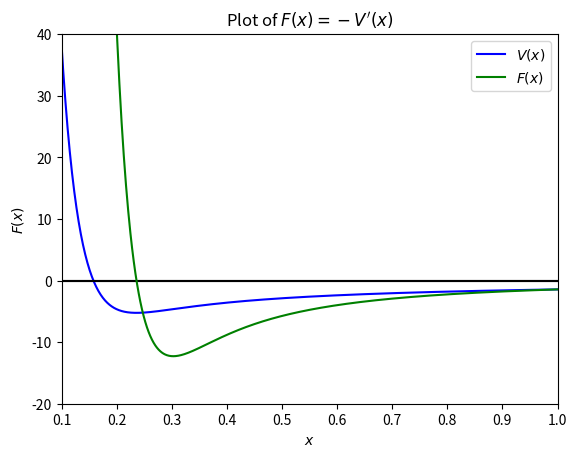

Write Python code to recreate this figure.
import numpy as np
import matplotlib.pyplot as plt


# Exercise 3


# 1.

frac = 1.44
A = 1090
p = 0.033                                                           # sets the values for e^2/4(pi)(epsilon0), A and p

def V(x):
    return A * np.exp(-x / p) - frac / x                            # defines the potential V(x)

x = np.arange(0.01, 1.001, 0.001)                                   # sets the range of x values in 0.001 increments from 0.001 to 1 inclusive

plt.plot(x, 0.0 * x, color = "black")
plt.plot(x, V(x), color = "blue", label = "$V(x)$")
plt.axis([0.0, 1.0, -10, 40])
plt.xlabel("$x$")
plt.ylabel("$V(x)$")
plt.title("Plot of $V(x)$")
plt.legend(loc = "upper right")
#plt.savefig("3.1.pdf")
plt.show()                                                          # plots V(x)

# 2.

def F(x):
    return ((A * np.exp(-x / p)) / p) - frac / (x ** 2)             # defines the force F(x) = -V'(x)

plt.plot(x, 0.0 * x, color = "black")
plt.plot(x, F(x), color = "green", label = "$F(x)$")
plt.axis([0.1, 1.0, -20, 40])
plt.xlabel("$x$")
plt.ylabel("$F(x)$")
plt.title("Plot of $F(x) = -V'(x)$")
plt.legend(loc = "upper right")
#plt.savefig("3.2.pdf")
plt.show()                                                          # plots F(x)

# 3.
def V_prime(x):
    return -F(x)
def V_double_prime(x):
    return ((A * np.exp(-x / p)) / (p ** 2)) - 2 * frac / (x ** 3)  # defines V'(x) and V''(x)

# 4.

tol = 10.0 ** -14.0
x1 = 0.25                                                           # initialises tolerance and x1

nsteps = 0
while abs(V_prime(x1)) > tol:
    x1 = x1 - V_prime(x1) / V_double_prime(x1)
    nsteps += 1                                                     # repeatedly performs the Newton-Raphson method and counts the number of steps

print()
print("Initial values x1 = 0.25, tolerance =", tol)
print("x1 =", x1)
print("V'(x1) =", V_prime(x1))
print("Steps taken =", nsteps)                                      # prints x1, V'(x1) and nsteps for x1 = 0.25 and tolerance = 10^-15